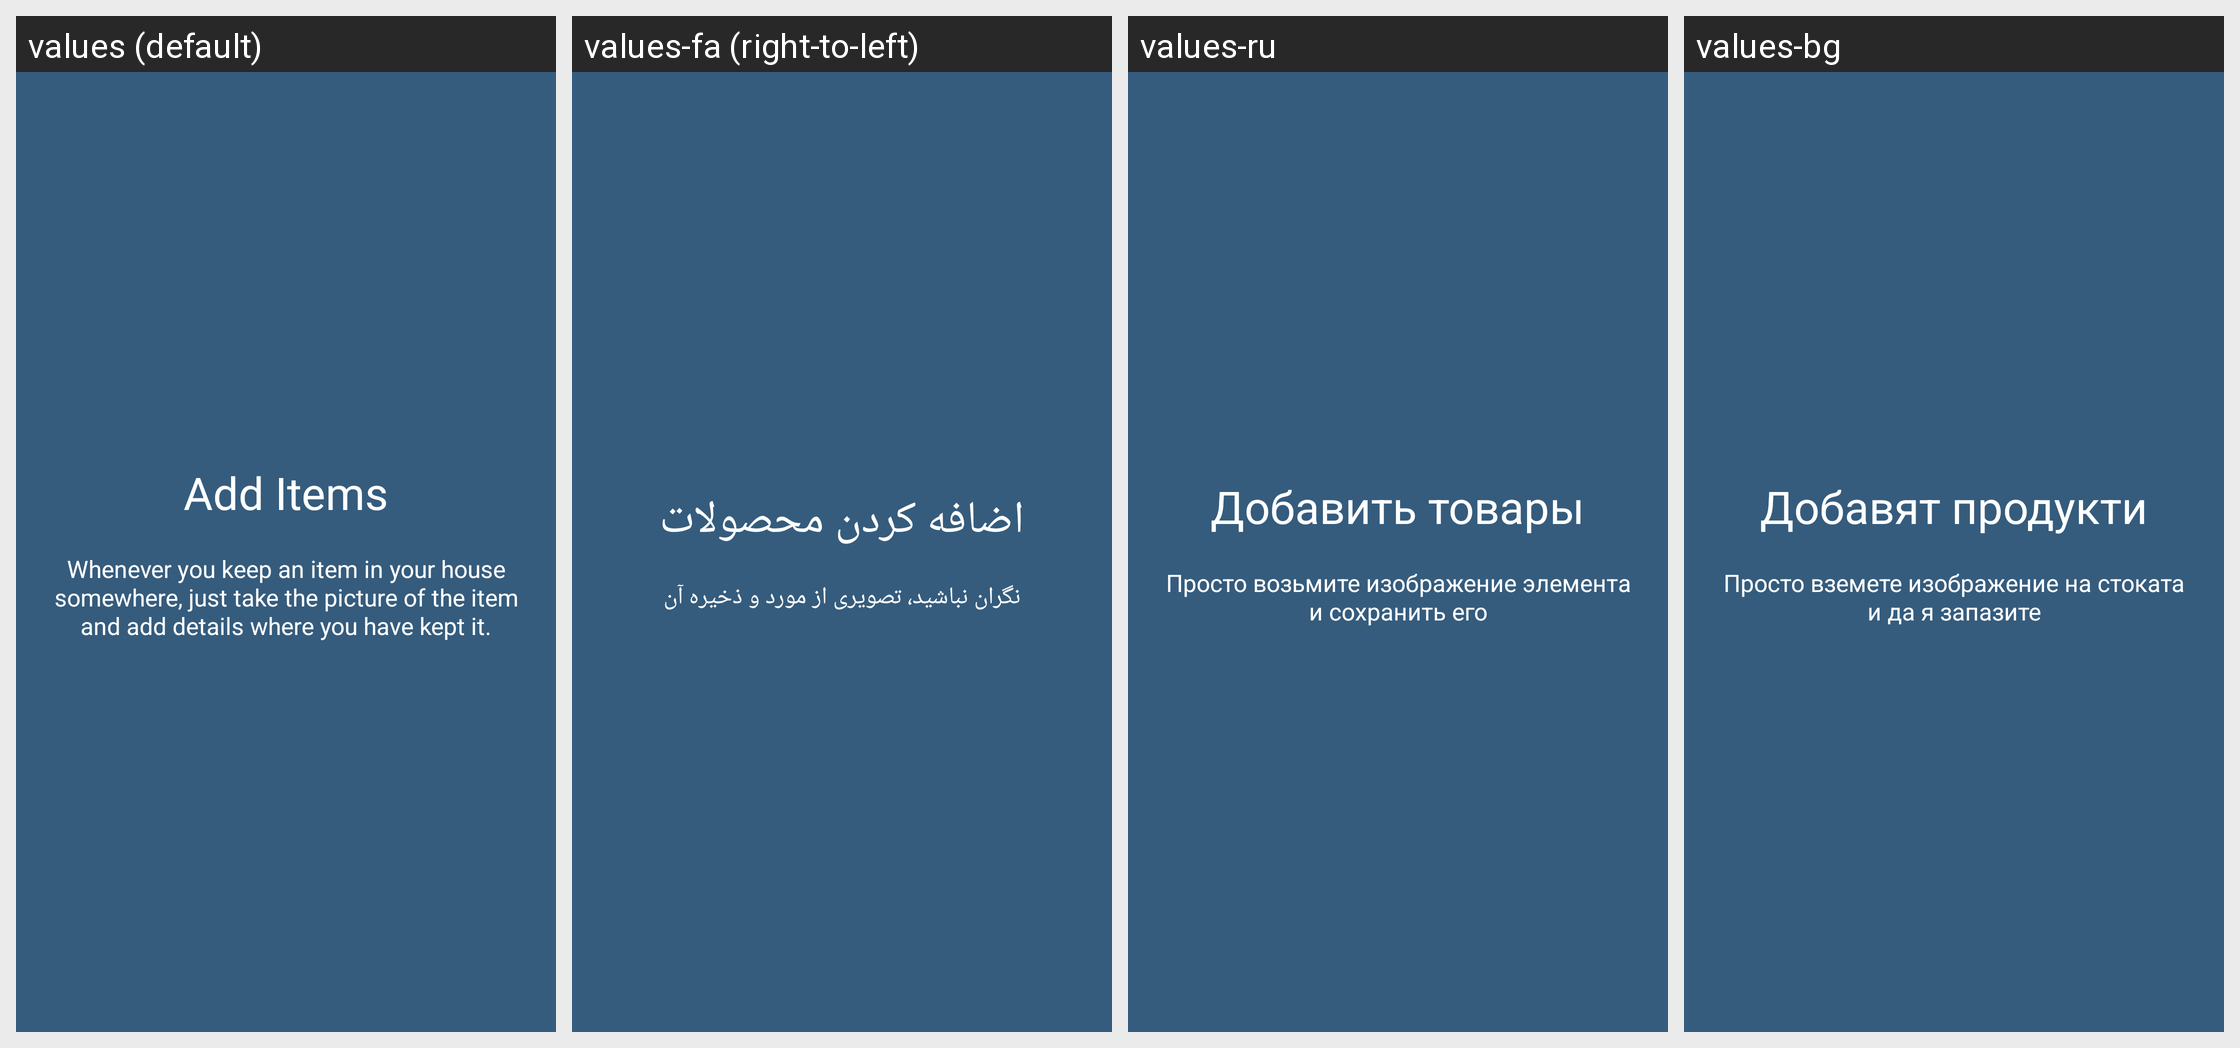

The Android screen above is rendered under several locales of the same app. Produce the string resources it draws, with the default and per-locale values.
Android screen res/layout/onboarding_2.xml rendered under 4 locales, left to right: values (default), values-fa (right-to-left), values-ru, values-bg. Device: Nexus 5 (rendered at 1080×1920; each locale shown at half size, 540×960, under a caption strip naming it); theme AppTheme.
Other locales in the repository, not shown: values-ar, values-cs, values-de, values-es, values-fi, values-fr, values-it, values-iw, values-ja, values-ko, values-nl, values-pl, values-pt, values-ro, values-sk, values-sv, values-tr, values-zh.
Strings drawn on this screen, with the default value and each locale's value (text and hints the layout hard-codes, and strings that could not be matched under every locale, appear in the picture but are not listed):

slide_2_title
  values: Add Items
  values-fa: اضافه کردن محصولات
  values-ru: Добавить товары
  values-bg: Добавят продукти

slide_2_desc
  values: Whenever you keep an item in your house somewhere, just take the picture of the item and add details where you have kept it.
  values-fa: نگران نباشید، تصویری از مورد و ذخیره آن
  values-ru: Просто возьмите изображение элемента и сохранить его
  values-bg: Просто вземете изображение на стоката и да я запазите
